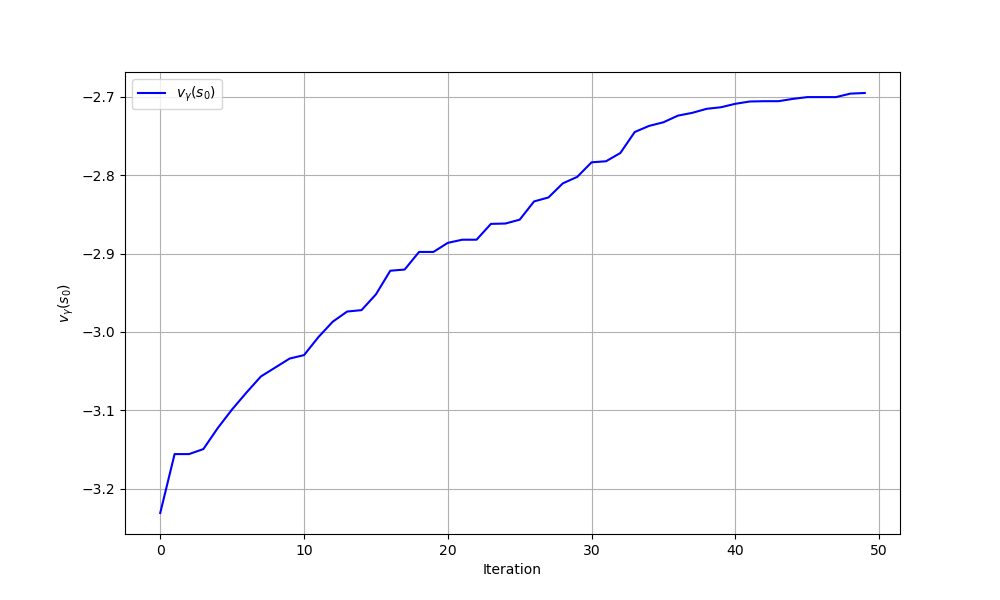

Source data for this figure (header and first rows):
iteration, theta0, theta1, v_gamma
0, 0.0, 0.0, -3.231
1, 0.2195, 0.1097, -3.156
2, 0.2195, 0.1097, -3.156
3, 0.2195, 0.07618, -3.15
4, 0.2774, 0.03839, -3.123
5, 0.333, 0.0119, -3.099
6, 0.3841, -0.01154, -3.077
7, 0.5416, 0.06043, -3.057
8, 0.5243, 0.01448, -3.045
9, 0.4693, -0.08722, -3.034
10, 0.4693, -0.1087, -3.03
11, 0.5792, -0.07164, -3.007
12, 0.6592, -0.07632, -2.987
13, 0.7626, -0.06116, -2.974
14, 0.8514, -0.0395, -2.972
15, 0.8387, -0.09073, -2.952
16, 0.7848, -0.2001, -2.922
17, 0.7679, -0.217, -2.92
18, 0.8793, -0.2209, -2.898
19, 0.8856, -0.218, -2.898
20, 0.8212, -0.2956, -2.886
21, 0.7696, -0.3713, -2.882
22, 0.7637, -0.3808, -2.882
23, 0.8926, -0.3271, -2.862
24, 0.8229, -0.3968, -2.862
25, 0.8358, -0.4032, -2.857
26, 0.9983, -0.358, -2.833
27, 1.012, -0.3671, -2.828
28, 0.9967, -0.4375, -2.81
29, 0.9967, -0.4689, -2.802
30, 0.9967, -0.55, -2.784
31, 0.9498, -0.6379, -2.782
32, 0.9866, -0.6311, -2.772
33, 1.144, -0.5795, -2.745
34, 1.128, -0.625, -2.737
35, 1.141, -0.6334, -2.732
36, 1.148, -0.6657, -2.724
37, 1.174, -0.6571, -2.72
38, 1.186, -0.6694, -2.715
39, 1.198, -0.6684, -2.713
40, 1.181, -0.7039, -2.709
41, 1.169, -0.7321, -2.706
42, 1.152, -0.7586, -2.706
43, 1.152, -0.7586, -2.706
44, 1.131, -0.8197, -2.703
45, 1.131, -0.8394, -2.7
46, 1.131, -0.8394, -2.7
47, 1.131, -0.8394, -2.7
48, 1.149, -0.8302, -2.696
49, 1.149, -0.8366, -2.695
